Run: headless pygame with SDL's dummy video driver; simulated clock (each Clock.tick advances the game by its frame time, no real sleeping); random seed 0; keys injected as events and as key.get_pressed() state; no mouse input.
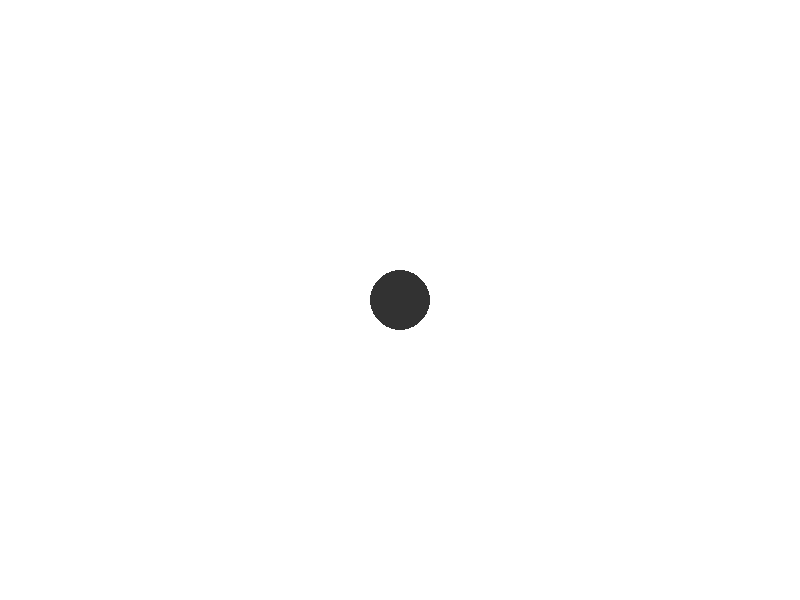
Frame 1 of 4 · flips 1–60 · no input
Frame 2 of 4 · flips 61–180 · tapped SPACE, RETURN · held RIGHT (→), D · screen unchanged from frame 1, image omitted
Frame 3 of 4 · flips 181–300 · held DOWN (↓), S · screen unchanged from frame 2, image omitted
Frame 4 of 4 · flips 301–420 · held LEFT (←), A, UP (↑), W · screen unchanged from frame 3, image omitted

The pygame program that drew these frames:

import pygame
import sys

# Initialise pygame
pygame.init()

# Window settings
WIDTH, HEIGHT = 800, 600
WIN = pygame.display.set_mode((WIDTH, HEIGHT))
pygame.display.set_caption("Protect Princess Kotone")

# Colours
WHITE = (255, 255, 255)
DARK_GREY = (50, 50, 50)
RED = (200, 0, 0)

# Tower settings
TOWER_RADIUS = 30
TOWER_POS = (WIDTH // 2, HEIGHT // 2)

# Clock
clock = pygame.time.Clock()

# Game loop
running = True
while running:
    clock.tick(60)
    WIN.fill(WHITE)

    # Draw central tower
    pygame.draw.circle(WIN, DARK_GREY, TOWER_POS, TOWER_RADIUS)

    for event in pygame.event.get():
        if event.type == pygame.QUIT:
            running = False

    pygame.display.update()

pygame.quit()
sys.exit()
